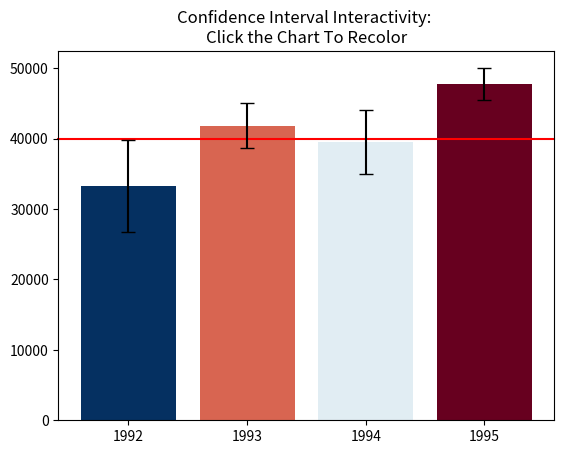

Write Python code to recreate this figure. (Note: this script raises an exception after producing the figure.)

# coding: utf-8

# # Assignment 3 - Building a Custom Visualization
# 
# ---
# 
# In this assignment you must choose one of the options presented below and submit a visual as well as your source code for peer grading. The details of how you solve the assignment are up to you, although your assignment must use matplotlib so that your peers can evaluate your work. The options differ in challenge level, but there are no grades associated with the challenge level you chose. However, your peers will be asked to ensure you at least met a minimum quality for a given technique in order to pass. Implement the technique fully (or exceed it!) and you should be able to earn full grades for the assignment.
# 
# 
# &nbsp;&nbsp;&nbsp;&nbsp;&nbsp;&nbsp;Ferreira, N., Fisher, D., & Konig, A. C. (2014, April). [Sample-oriented task-driven visualizations: allowing users to make better, more confident decisions.](https://www.microsoft.com/en-us/research/wp-content/uploads/2016/02/Ferreira_Fisher_Sample_Oriented_Tasks.pdf) 
# &nbsp;&nbsp;&nbsp;&nbsp;&nbsp;&nbsp;In Proceedings of the SIGCHI Conference on Human Factors in Computing Systems (pp. 571-580). ACM. ([video](https://www.youtube.com/watch?v=BI7GAs-va-Q))
# 
# 
# In this [paper](https://www.microsoft.com/en-us/research/wp-content/uploads/2016/02/Ferreira_Fisher_Sample_Oriented_Tasks.pdf) the authors describe the challenges users face when trying to make judgements about probabilistic data generated through samples. As an example, they look at a bar chart of four years of data (replicated below in Figure 1). Each year has a y-axis value, which is derived from a sample of a larger dataset. For instance, the first value might be the number votes in a given district or riding for 1992, with the average being around 33,000. On top of this is plotted the 95% confidence interval for the mean (see the boxplot lectures for more information, and the yerr parameter of barcharts).
# 
# <br>
# <img src="readonly/Assignment3Fig1.png" alt="Figure 1" style="width: 400px;"/>
# <h4 style="text-align: center;" markdown="1">  &nbsp;&nbsp;&nbsp;&nbsp;&nbsp;&nbsp;&nbsp;&nbsp;Figure 1 from (Ferreira et al, 2014).</h4>
# 
# <br>
# 
# A challenge that users face is that, for a given y-axis value (e.g. 42,000), it is difficult to know which x-axis values are most likely to be representative, because the confidence levels overlap and their distributions are different (the lengths of the confidence interval bars are unequal). One of the solutions the authors propose for this problem (Figure 2c) is to allow users to indicate the y-axis value of interest (e.g. 42,000) and then draw a horizontal line and color bars based on this value. So bars might be colored red if they are definitely above this value (given the confidence interval), blue if they are definitely below this value, or white if they contain this value.
# 
# 
# <br>
# <img src="readonly/Assignment3Fig2c.png" alt="Figure 1" style="width: 400px;"/>
# <h4 style="text-align: center;" markdown="1">  Figure 2c from (Ferreira et al. 2014). Note that the colorbar legend at the bottom as well as the arrows are not required in the assignment descriptions below.</h4>
# 
# <br>
# <br>
# 
# **Easiest option:** Implement the bar coloring as described above - a color scale with only three colors, (e.g. blue, white, and red). Assume the user provides the y axis value of interest as a parameter or variable.
# 
# 
# **Harder option:** Implement the bar coloring as described in the paper, where the color of the bar is actually based on the amount of data covered (e.g. a gradient ranging from dark blue for the distribution being certainly below this y-axis, to white if the value is certainly contained, to dark red if the value is certainly not contained as the distribution is above the axis).
# 
# **Even Harder option:** Add interactivity to the above, which allows the user to click on the y axis to set the value of interest. The bar colors should change with respect to what value the user has selected.
# 
# **Hardest option:** Allow the user to interactively set a range of y values they are interested in, and recolor based on this (e.g. a y-axis band, see the paper for more details).
# 
# ---
# 
# *Note: The data given for this assignment is not the same as the data used in the article and as a result the visualizations may look a little different.*

# In[12]:

# Use the following data for this assignment:

import pandas as pd
import numpy as np
get_ipython().magic('matplotlib notebook')
import matplotlib.pyplot as plt
from matplotlib.cm import ScalarMappable
import math  

np.random.seed(12345)

df = pd.DataFrame([np.random.normal(32000,200000,3650), 
                   np.random.normal(43000,100000,3650), 
                   np.random.normal(43500,140000,3650), 
                   np.random.normal(48000,70000,3650)], 
                  index=[1992,1993,1994,1995])

df = df.transpose()

###scales and data
years = ['1992','1993','1994','1995']
x_ticks = [1,2,3,4]
means = list(df.mean())
stds = list(df.std())
ci_95 = [1.96 * x / math.sqrt(len(df)) for x in stds]

#update colors
data_color = [0.3,0.4,0.2,0.1]
def updateColors(threshold):
    for i in range(4):
        data_color[i] = (threshold - means[i] + ci_95[i]) / (2 * ci_95[i])
        if data_color[i] > 1: data_color[i] = 1
        if data_color[i] < 0: data_color[i] = 0 
    my_cmap = plt.cm.get_cmap('RdBu')
    plt.bar(x_ticks, means, width=0.8, yerr=ci_95, capsize=5, color=my_cmap(data_color))

###plot bars
updateColors(40000)
plt.xticks(x_ticks, years)
axline = plt.axhline(y=40000, clip_on=False, zorder=1, color='red')
plt.title('Confidence Interval Interactivity: \nClick the Chart To Recolor')
#show colorbar
my_cmap = plt.cm.get_cmap('RdBu')
sm = ScalarMappable(cmap=my_cmap)
sm.set_array([])
cbar = plt.colorbar(sm)
cbar.set_label('Color', rotation=270,labelpad=25)
    
###interactivity
def moveAxHLine(event): 
    axline.set_ydata(event.ydata)
    updateColors(event.ydata)
      
plt.gcf().canvas.mpl_connect('button_press_event', moveAxHLine)


# In[ ]:



